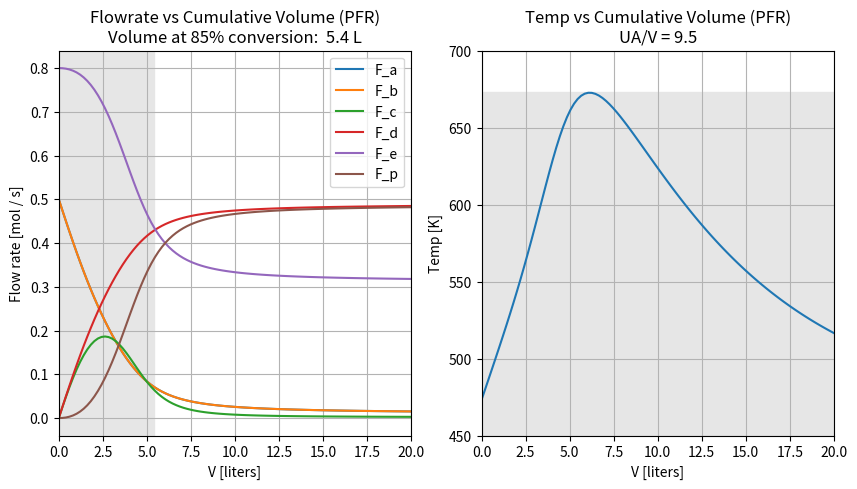

This figure's Python source:

import numpy as np
from scipy.integrate import odeint
import matplotlib.pyplot as plt

ua_v = 9.5

def reactor_func(vars, t):
    """
        Define the right-hand side of equation dy/dt = a*y
    """
    f0, f1, f2, f3, f4, f5, temp = vars
    k1 = 1.8e6 * np.exp(-26000 / (8.31451 * temp))
    k2 = 2.4e6 * np.exp(-32000 / (8.31451 * temp))

    ig_volumetric_flow = (1 / (82.0578 * 473.15)) * 1000 # mol / L
    total_flow = f0 + f1 + f2 + f3 + f4 + f5 # mol / s
    r1 = k1 * f0 * f1 * (ig_volumetric_flow / total_flow) ** 2 # mol / L s
    r2 = k2 * f2 * f4 * (ig_volumetric_flow / total_flow) ** 2 # mol / L s

    dTdV = (30000 * r1  + 34000 * r2 - ua_v * (temp - 463.15)) / ((f0 + f1 + f2 + f3 + f4 + f5) * 60)
    return np.array([-r1, -r1, r1 - r2, r1, -r2, r2, dTdV])

# Initial concentrations
f0 = [0.5, 0.5, 0.0, 0.0, 0.8, 0, 473.15]

t_end = 20
num_points = 100
t = np.linspace(0, t_end, num_points)

# Solve the equation.
y = odeint(reactor_func, f0, t)

fig = plt.figure(figsize=(10,5))
ax = fig.add_subplot(1, 2, 1)
ax.plot(t, y[:,0], zorder=2)
ax.plot(t, y[:,1], zorder=2)
ax.plot(t, y[:,2], zorder=2)
ax.plot(t, y[:,3], zorder=2)
ax.plot(t, y[:,4], zorder=2)
ax.plot(t, y[:,5], zorder=2)
ax.set_xlim(0,t_end)
ax.grid(linestyle='-', color='0.7', zorder=0)
ax.set_xlabel('V [liters]')
ax.set_ylabel('Flow rate [mol / s]')
ax.legend(["F_a","F_b", "F_c", "F_d", "F_e", "F_p"])

conversion_85 = [i for i,yval in enumerate(y) if yval[0] < 0.15*f0[0]]
subheader = ""
temp_subheader = ""
if conversion_85:
    volume_at_conversion_85 = conversion_85[0] * (t_end / num_points)
    temp_at_conversion_85 = y[conversion_85[0],6]
    subheader = "\nVolume at 85%% conversion:  %2.1f L" % volume_at_conversion_85
    temp_subheader = "\nTemp at 85%% conversion:  %2.1f K" % temp_at_conversion_85
    ax.axvspan(0,volume_at_conversion_85, color='0.9')

ax.set_title("Flowrate vs Cumulative Volume (PFR)" + subheader)


ax = fig.add_subplot(1, 2, 2)
ax.plot(t, y[:,6], zorder=2)
ax.set_xlabel('V [liters]')
ax.set_ylabel('Temp [K]')
ax.grid(linestyle='-', color='0.7', zorder=0)
ax.set_xlim(0,t_end)
ax.set_ylim(450, 700)
temp_subheader = "\nUA/V = %2.1f" % ua_v
ax.set_title('Temp vs Cumulative Volume (PFR)' + temp_subheader)
ax.axhspan(450,673.15, color='0.9')
fig.savefig("pfr-flow-vs-vol.png", dpi=288)
